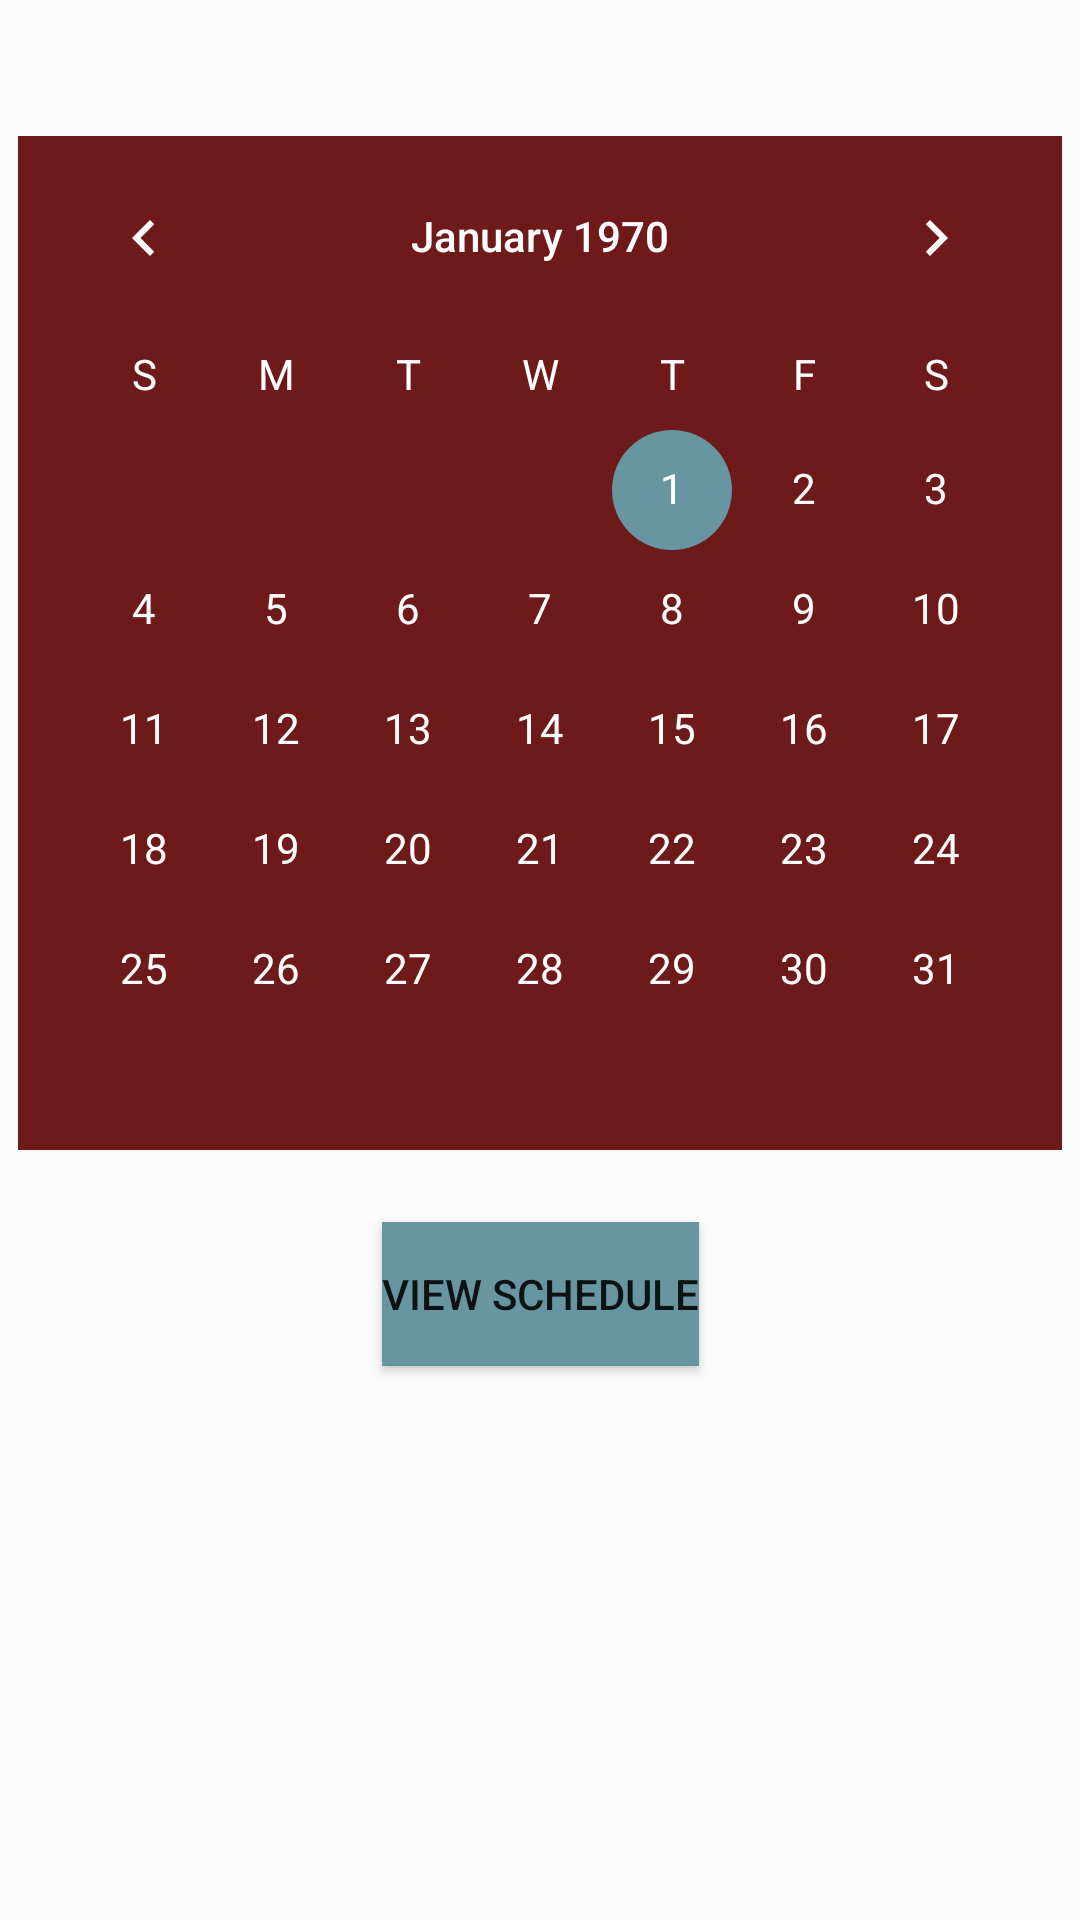

Android layout source for this screen:
<!-- AndroidManifest.xml: application theme AppTheme -->
<!-- res/layout/content_eview_calendar.xml -->
<?xml version="1.0" encoding="utf-8"?>
<android.support.constraint.ConstraintLayout
    xmlns:android="http://schemas.android.com/apk/res/android"
    xmlns:app="http://schemas.android.com/apk/res-auto"
    xmlns:tools="http://schemas.android.com/tools"
    android:layout_width="match_parent"
    android:layout_height="match_parent"
    app:layout_behavior="@string/appbar_scrolling_view_behavior"
    tools:context=".EViewCalendar"
    tools:showIn="@layout/app_bar_eview_calendar"
    android:theme="@style/AppTheme" >

    <CalendarView
        android:id="@+id/evcCalendar"
        android:layout_width="wrap_content"
        android:layout_height="wrap_content"
        android:theme="@style/CalendarView"
        android:dateTextAppearance="@style/CalendarViewDateCustomText"
        android:weekDayTextAppearance="@style/CalendarViewWeekCustomText"
        app:layout_constraintBottom_toBottomOf="parent"
        app:layout_constraintEnd_toEndOf="parent"
        app:layout_constraintStart_toStartOf="parent"
        app:layout_constraintTop_toTopOf="parent"
        app:layout_constraintVertical_bias="0.15" />

    <Button
        android:id="@+id/evcSchedButton"
        android:layout_width="wrap_content"
        android:layout_height="wrap_content"
        android:layout_marginTop="24dp"
        android:text="@string/view_schedule"
        android:background="@color/primaryAccent"
        android:onClick="evcDidPressViewSchedule"
        app:layout_constraintEnd_toEndOf="parent"
        app:layout_constraintStart_toStartOf="parent"
        app:layout_constraintTop_toBottomOf="@id/evcCalendar" />

</android.support.constraint.ConstraintLayout>
<!-- res/layout/app_bar_eview_calendar.xml (included above) -->
<?xml version="1.0" encoding="utf-8"?>
<android.support.design.widget.CoordinatorLayout
    xmlns:android="http://schemas.android.com/apk/res/android"
    xmlns:app="http://schemas.android.com/apk/res-auto"
    xmlns:tools="http://schemas.android.com/tools"
    android:layout_width="match_parent"
    android:layout_height="match_parent"
    tools:context=".EViewCalendar"
    android:background="@color/primary" >

    <android.support.design.widget.AppBarLayout
        android:layout_width="match_parent"
        android:layout_height="wrap_content"
        android:theme="@style/AppTheme.AppBarOverlay">

        <android.support.v7.widget.Toolbar
            android:id="@+id/evcToolbar"
            android:layout_width="match_parent"
            android:layout_height="?attr/actionBarSize"
            android:background="@color/primaryAccent"
            app:popupTheme="@style/AppTheme.PopupOverlay" />

    </android.support.design.widget.AppBarLayout>

    <include layout="@layout/content_eview_calendar" />

</android.support.design.widget.CoordinatorLayout>
<!-- resources referenced by this layout -->
<resources>
  <color name="primary">#791b23</color>
  <color name="primaryAccent">#6795a0</color>
  <string name="view_schedule">View Schedule</string>
  <style name="AppTheme" parent="Theme.AppCompat.DayNight.DarkActionBar">
          <item name="colorPrimary">@color/primary</item>
          <item name="colorPrimaryDark">@color/primaryDark</item>
          <item name="colorAccent">@color/primaryAccent</item>
          <item name="actionBarTheme">@style/AppTheme.AppBarOverlay</item>
      </style>
  <style name="AppTheme.AppBarOverlay" parent="ThemeOverlay.AppCompat.Dark.ActionBar">
          <item name="android:background">@color/primaryAccent</item>
          <item name="android:textColorPrimary">@color/secondaryDark</item>
      </style>
  <style name="AppTheme.PopupOverlay" parent="ThemeOverlay.AppCompat.Light" />
  <style name="CalendarView" parent="Theme.AppCompat">
          <item name="android:background">@color/primaryDark</item>
          <item name="colorAccent">@color/primaryAccent</item>
      </style>
  <style name="CalendarViewDateCustomText" parent="android:TextAppearance.DeviceDefault.Small">
          <item name="android:textColor">@color/secondaryAccent</item>
          <item name="android:weekNumberColor">@color/secondaryAccent</item>
      </style>
  <style name="CalendarViewWeekCustomText" parent="android:TextAppearance.DeviceDefault.Small">
          <item name="android:textColor">@color/secondaryAccent</item>
      </style>
  <color name="primaryDark">#6f1a1a</color>
  <color name="secondaryDark">#000000</color>
  <color name="secondaryAccent">#ffffff</color>
</resources>
